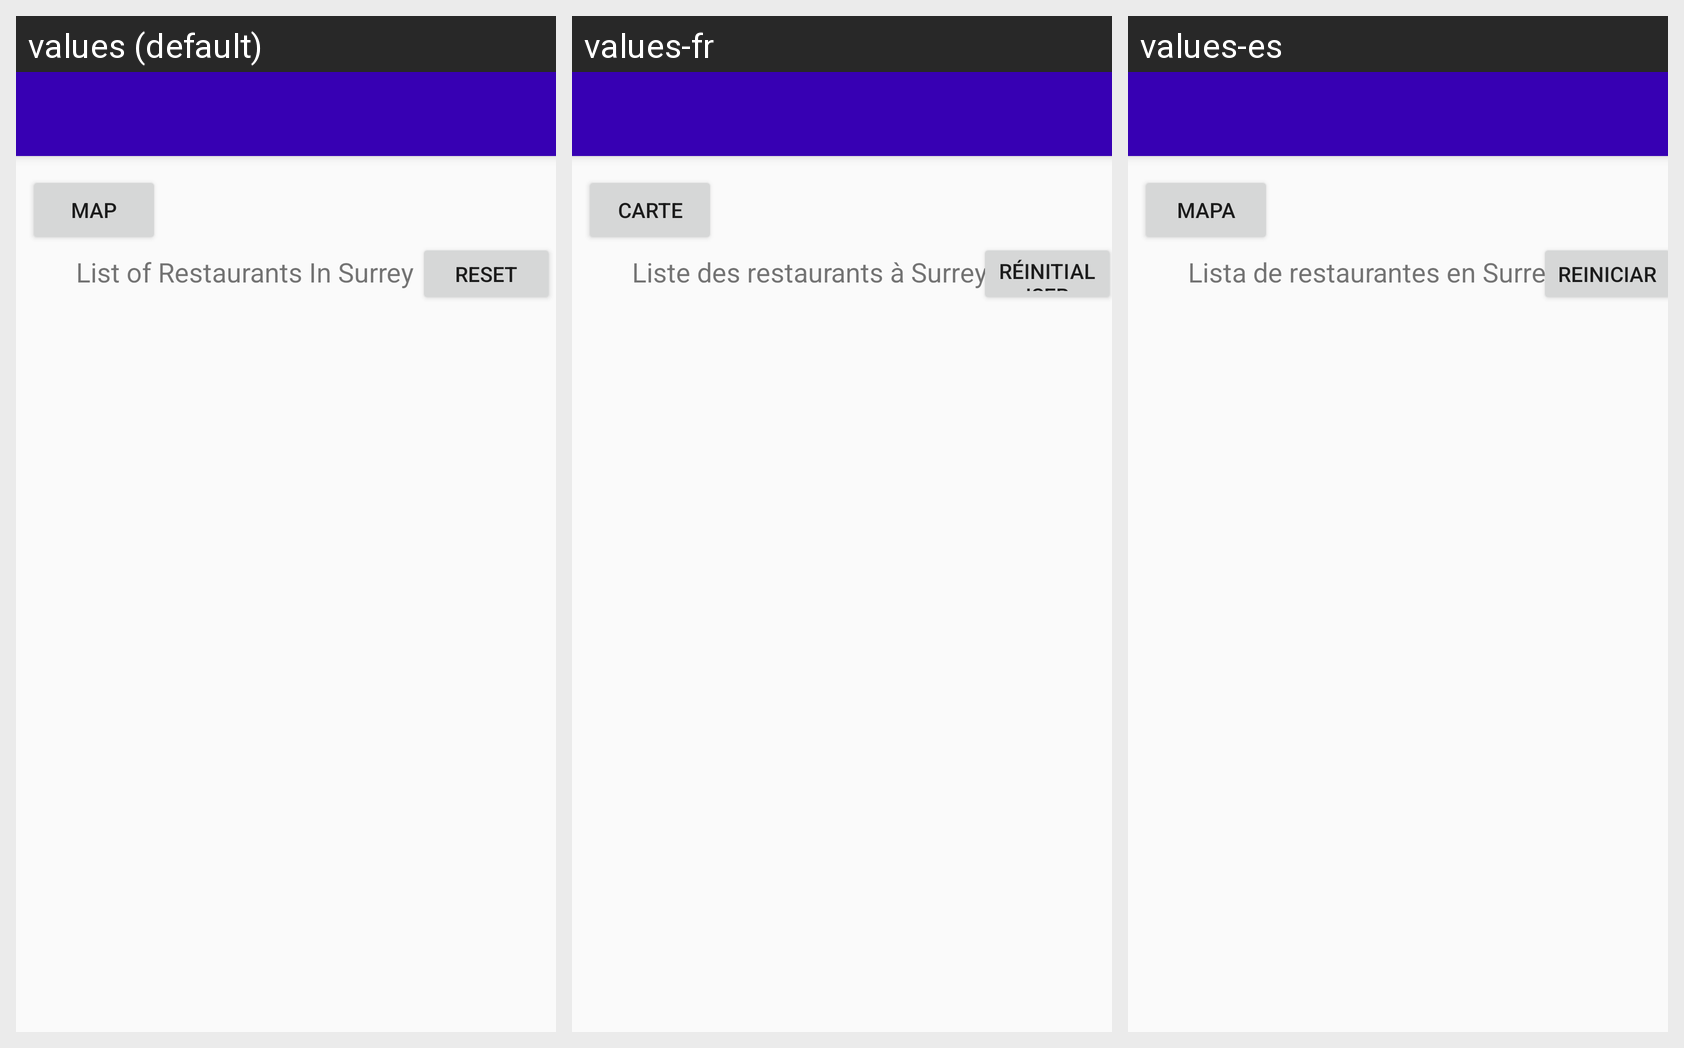

This grid shows one Android layout under several languages. Give, for every string resource on the screen, its name, the default text and each shown locale's text.
Android screen res/layout/activity_main.xml rendered under 3 locales, left to right: values (default), values-fr, values-es. Device: Nexus 5 (rendered at 1080×1920; each locale shown at half size, 540×960, under a caption strip naming it); theme AppTheme.
Strings drawn on this screen, with the default value and each locale's value (text and hints the layout hard-codes appear in the picture but are not listed):

map
  values: Map
  values-fr: Carte
  values-es: Mapa

title_surrey
  values: List of Restaurants In Surrey
  values-fr: Liste des restaurants à Surrey
  values-es: Lista de restaurantes en Surrey

reset
  values: Reset
  values-fr: réinitialiser
  values-es: Reiniciar
